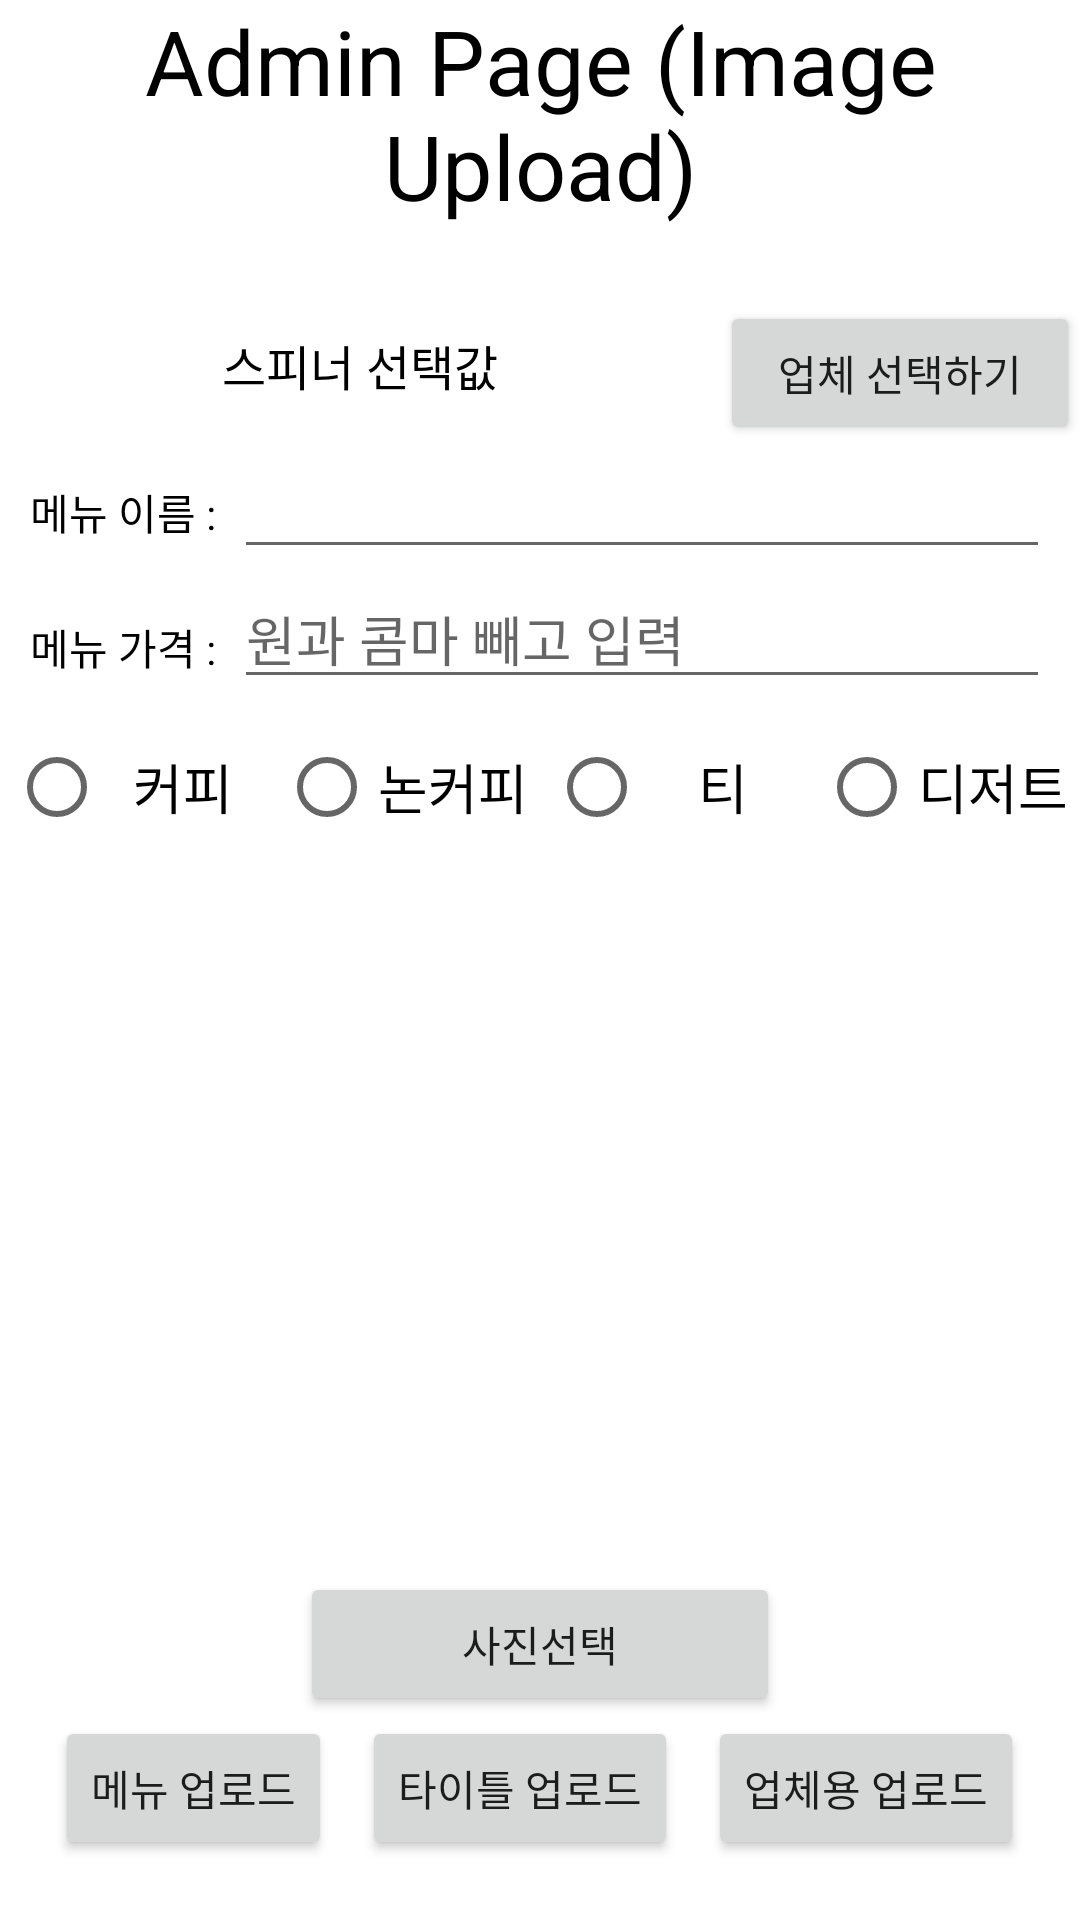

Produce the Android XML layout that renders to this screen, including the resource entries it uses.
<!-- AndroidManifest.xml: application theme Theme.CoffeeTrip -->
<!-- res/layout/activity_upload_page.xml -->
<?xml version="1.0" encoding="utf-8"?>
<FrameLayout
    xmlns:android="http://schemas.android.com/apk/res/android"
    xmlns:tools="http://schemas.android.com/tools"
    android:id="@+id/activity_upload_page_layout"
    android:layout_width="match_parent"
    android:layout_height="match_parent"
    android:orientation="vertical"
    tools:context=".Activity_UploadPage">

    <ImageView
        android:id="@+id/loadingImage"
        android:layout_width="match_parent"
        android:layout_height="match_parent"
        android:src="@drawable/som2"
        android:background="#c3c3c3"
        android:visibility="invisible"/>

    <RelativeLayout
        android:id="@+id/loadingPage"
        android:layout_width="match_parent"
        android:layout_height="match_parent">
        <TextView
            android:id="@+id/textView"
            android:layout_width="match_parent"
            android:layout_height="wrap_content"
            android:gravity="center"
            android:text="Admin Page (Image Upload)"
            android:textSize="30dp"
            android:textColor="#000000" />

        <androidx.recyclerview.widget.RecyclerView
            android:id="@+id/recyclerView"
            android:layout_width="match_parent"
            android:layout_height="wrap_content"
            android:layout_marginTop="25dp"
            android:layout_below="@id/textView"/>

        <LinearLayout
            android:id="@+id/selectLayout"
            android:layout_width="match_parent"
            android:layout_height="wrap_content"
            android:orientation="horizontal"
            android:layout_below="@id/recyclerView">
            <TextView
                android:id="@+id/selectValueTv"
                android:layout_width="0dp"
                android:layout_height="match_parent"
                android:layout_weight="2"
                android:layout_marginBottom="5dp"
                android:gravity="center"
                android:text="스피너 선택값"
                android:textColor="#000000"
                android:textSize="16sp" />

            <Button
                android:id="@+id/selectBtn"
                android:layout_width="0dp"
                android:layout_height="wrap_content"
                android:layout_weight="1"
                android:text="업체 선택하기" />
        </LinearLayout>

        <LinearLayout
            android:id="@+id/LinearLayout"
            android:layout_width="match_parent"
            android:layout_height="wrap_content"
            android:layout_marginHorizontal="10dp"
            android:orientation="horizontal"
            android:layout_below="@id/selectLayout">
            <LinearLayout
                android:layout_width="0dp"
                android:layout_height="wrap_content"
                android:layout_weight="1"
                android:orientation="vertical">
                <TextView
                    android:layout_width="match_parent"
                    android:layout_height="45dp"
                    android:gravity="center_vertical"
                    android:text="메뉴 이름 : "
                    android:textColor="#000000"/>
                <TextView
                    android:layout_width="match_parent"
                    android:layout_height="45dp"
                    android:gravity="center_vertical"
                    android:text="메뉴 가격 : "
                    android:textColor="#000000"/>
            </LinearLayout>
            <LinearLayout
                android:layout_width="0dp"
                android:layout_height="wrap_content"
                android:layout_weight="4"
                android:orientation="vertical">
                <EditText
                    android:id="@+id/menuName"
                    android:layout_width="match_parent"
                    android:layout_height="wrap_content"
                    android:inputType="text"
                    android:nextFocusDown="@id/menuPrice"/>
                <EditText
                    android:id="@+id/menuPrice"
                    android:layout_width="match_parent"
                    android:layout_height="wrap_content"
                    android:inputType="number"
                    android:hint="원과 콤마 빼고 입력"/>
            </LinearLayout>
        </LinearLayout>


        <Button
            android:id="@+id/choiceBtn"
            android:layout_width="match_parent"
            android:layout_height="wrap_content"
            android:layout_above="@id/layoutBtn"
            android:layout_marginHorizontal="100dp"
            android:text="사진선택"/>

        <LinearLayout
            android:id="@+id/layoutBtn"
            android:layout_width="match_parent"
            android:layout_height="wrap_content"
            android:layout_marginBottom="20dp"
            android:orientation="horizontal"
            android:gravity="center"
            android:layout_alignParentBottom="true">
            <Button
                android:id="@+id/menuUploadBtn"
                android:layout_width="wrap_content"
                android:layout_height="match_parent"
                android:text="메뉴 업로드"/>
            <Button
                android:id="@+id/title_uploadBtn"
                android:layout_width="wrap_content"
                android:layout_height="wrap_content"
                android:layout_marginLeft="10dp"
                android:layout_marginRight="10dp"
                android:text="타이틀 업로드"/>
            <Button
                android:id="@+id/uploadBtn"
                android:layout_width="wrap_content"
                android:layout_height="wrap_content"
                android:text="업체용 업로드" />
        </LinearLayout>
        <RadioGroup
            android:layout_width="match_parent"
            android:layout_height="wrap_content"
            android:layout_below="@id/LinearLayout"
            android:orientation="horizontal">
            <RadioButton
                android:id="@+id/rb1"
                android:layout_width="0dp"
                android:layout_height="wrap_content"
                android:layout_weight="1"
                android:layout_marginHorizontal="3dp"
                android:gravity="center"
                android:text="커피"
                android:textSize="18sp" />
            <RadioButton
                android:id="@+id/rb2"
                android:layout_width="0dp"
                android:layout_height="wrap_content"
                android:layout_weight="1"
                android:layout_marginHorizontal="3dp"
                android:gravity="center"
                android:text="논커피"
                android:textSize="18sp" />
            <RadioButton
                android:id="@+id/rb3"
                android:layout_width="0dp"
                android:layout_height="wrap_content"
                android:layout_weight="1"
                android:layout_marginHorizontal="3dp"
                android:gravity="center"
                android:text="티"
                android:textSize="18sp" />
            <RadioButton
                android:id="@+id/rb4"
                android:layout_width="0dp"
                android:layout_height="wrap_content"
                android:layout_weight="1"
                android:layout_marginHorizontal="3dp"
                android:gravity="center"
                android:text="디저트"
                android:textSize="18sp" />
        </RadioGroup>
    </RelativeLayout>

</FrameLayout>
<!-- resources referenced by this layout -->
<resources>
  <!-- drawable som2: png bitmap (drawable, 3188 bytes) -->
  <style name="Theme.CoffeeTrip" parent="Theme.MaterialComponents.DayNight.DarkActionBar">
          
          <item name="colorPrimary">@color/purple_500</item>
          <item name="colorPrimaryVariant">@color/purple_700</item>
          <item name="colorOnPrimary">@color/white</item>
          
          <item name="colorSecondary">@color/teal_200</item>
          <item name="colorSecondaryVariant">@color/teal_700</item>
          <item name="colorOnSecondary">@color/black</item>
          
          <item name="android:statusBarColor" tools:targetApi="21">?attr/colorPrimaryVariant</item>
          
      </style>
  <!-- not gathered from this repository: default colours our renderer supplied (Android Studio template values) -->
  <color name="purple_500">#FF6200EE</color>
  <color name="purple_700">#FF3700B3</color>
  <color name="teal_200">#FF03DAC5</color>
  <color name="teal_700">#FF018786</color>
  <color name="black">#FF000000</color>
  <color name="white">#FFFFFFFF</color>
</resources>
